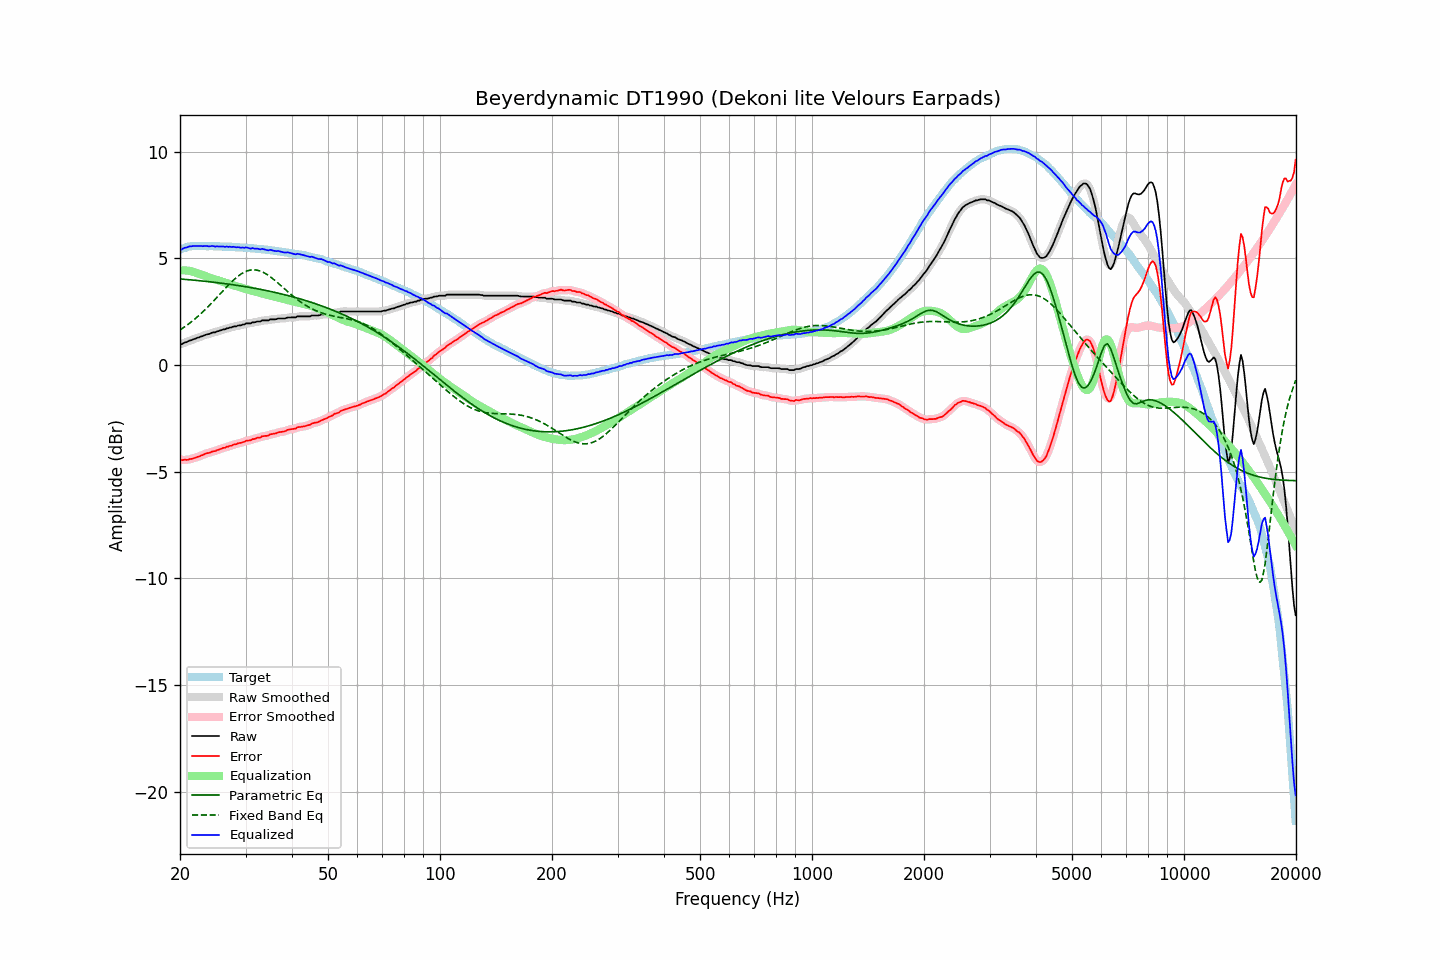

The file beside this chart, header and first rows:
frequency, raw, error, smoothed, error_smoothed, equalization, parametric_eq, fixed_band_eq, equalized_raw, equalized_smoothed, target
20.00, 0.99, -4.42, 0.98, -4.43, 4.44, 4.04, 1.65, 5.43, 5.42, 5.41
20.20, 0.97, -4.47, 1.00, -4.44, 4.44, 4.03, 1.70, 5.42, 5.44, 5.44
20.40, 1.02, -4.45, 1.02, -4.45, 4.44, 4.03, 1.75, 5.47, 5.46, 5.47
20.61, 1.06, -4.43, 1.05, -4.45, 4.44, 4.02, 1.80, 5.50, 5.49, 5.49
20.81, 1.07, -4.45, 1.09, -4.43, 4.43, 4.01, 1.85, 5.51, 5.52, 5.52
21.02, 1.11, -4.44, 1.11, -4.43, 4.43, 4.01, 1.91, 5.54, 5.54, 5.55
21.23, 1.15, -4.41, 1.14, -4.42, 4.41, 4.00, 1.97, 5.57, 5.56, 5.56
21.44, 1.16, -4.41, 1.17, -4.40, 4.40, 3.99, 2.02, 5.56, 5.57, 5.57
21.66, 1.20, -4.38, 1.20, -4.38, 4.38, 3.99, 2.08, 5.58, 5.58, 5.58
21.87, 1.22, -4.35, 1.23, -4.36, 4.36, 3.98, 2.15, 5.58, 5.58, 5.58
22.09, 1.25, -4.33, 1.25, -4.33, 4.33, 3.97, 2.21, 5.58, 5.58, 5.59
22.31, 1.28, -4.30, 1.28, -4.31, 4.30, 3.96, 2.27, 5.59, 5.59, 5.59
22.54, 1.30, -4.28, 1.31, -4.28, 4.27, 3.96, 2.34, 5.58, 5.58, 5.59
22.76, 1.34, -4.24, 1.33, -4.25, 4.25, 3.95, 2.41, 5.59, 5.58, 5.59
22.99, 1.35, -4.22, 1.36, -4.21, 4.22, 3.94, 2.48, 5.57, 5.58, 5.57
23.22, 1.39, -4.18, 1.39, -4.18, 4.19, 3.93, 2.55, 5.58, 5.58, 5.57
23.45, 1.42, -4.15, 1.42, -4.15, 4.16, 3.93, 2.63, 5.59, 5.58, 5.57
23.69, 1.44, -4.13, 1.44, -4.13, 4.14, 3.92, 2.70, 5.58, 5.58, 5.57
23.92, 1.45, -4.12, 1.46, -4.11, 4.11, 3.91, 2.78, 5.57, 5.57, 5.57
24.16, 1.48, -4.10, 1.49, -4.09, 4.09, 3.90, 2.85, 5.57, 5.58, 5.58
24.40, 1.52, -4.06, 1.51, -4.07, 4.06, 3.89, 2.93, 5.59, 5.57, 5.58
24.65, 1.53, -4.04, 1.53, -4.04, 4.04, 3.88, 3.01, 5.57, 5.57, 5.57
24.89, 1.53, -4.03, 1.55, -4.02, 4.02, 3.87, 3.09, 5.55, 5.57, 5.57
25.14, 1.58, -3.98, 1.57, -4.00, 3.99, 3.87, 3.18, 5.58, 5.56, 5.57
25.39, 1.59, -3.97, 1.60, -3.97, 3.97, 3.86, 3.26, 5.56, 5.56, 5.57
25.65, 1.62, -3.94, 1.63, -3.94, 3.94, 3.85, 3.34, 5.56, 5.57, 5.57
25.91, 1.64, -3.91, 1.64, -3.92, 3.92, 3.84, 3.42, 5.56, 5.56, 5.55
26.16, 1.67, -3.88, 1.67, -3.89, 3.89, 3.83, 3.50, 5.56, 5.56, 5.55
26.43, 1.67, -3.88, 1.69, -3.86, 3.87, 3.82, 3.58, 5.54, 5.55, 5.55
26.69, 1.72, -3.83, 1.71, -3.84, 3.84, 3.81, 3.66, 5.56, 5.55, 5.55
26.96, 1.72, -3.83, 1.73, -3.82, 3.82, 3.80, 3.74, 5.54, 5.55, 5.55
27.23, 1.76, -3.78, 1.76, -3.79, 3.79, 3.79, 3.82, 5.55, 5.55, 5.55
27.50, 1.76, -3.78, 1.78, -3.77, 3.77, 3.78, 3.89, 5.53, 5.54, 5.55
27.77, 1.80, -3.73, 1.79, -3.74, 3.75, 3.77, 3.97, 5.55, 5.54, 5.54
28.05, 1.81, -3.72, 1.81, -3.72, 3.72, 3.75, 4.04, 5.54, 5.53, 5.53
28.33, 1.81, -3.71, 1.83, -3.70, 3.70, 3.74, 4.10, 5.51, 5.53, 5.52
28.62, 1.85, -3.67, 1.84, -3.68, 3.68, 3.73, 4.16, 5.53, 5.52, 5.52
28.90, 1.86, -3.66, 1.86, -3.66, 3.65, 3.72, 4.22, 5.52, 5.52, 5.52
29.19, 1.86, -3.64, 1.88, -3.64, 3.63, 3.71, 4.27, 5.50, 5.51, 5.51
29.48, 1.90, -3.61, 1.89, -3.62, 3.61, 3.70, 4.32, 5.52, 5.51, 5.52
29.78, 1.90, -3.60, 1.92, -3.59, 3.59, 3.68, 4.36, 5.49, 5.51, 5.50
30.08, 1.95, -3.55, 1.94, -3.56, 3.57, 3.67, 4.39, 5.52, 5.51, 5.50
30.38, 1.95, -3.54, 1.95, -3.55, 3.55, 3.66, 4.42, 5.50, 5.49, 5.49
30.68, 1.95, -3.53, 1.96, -3.52, 3.53, 3.65, 4.44, 5.48, 5.49, 5.49
30.99, 1.95, -3.52, 1.97, -3.51, 3.50, 3.63, 4.46, 5.46, 5.47, 5.48
31.30, 2.00, -3.47, 1.98, -3.49, 3.48, 3.62, 4.46, 5.49, 5.47, 5.47
31.61, 2.00, -3.47, 2.01, -3.46, 3.46, 3.61, 4.47, 5.47, 5.47, 5.47
31.93, 2.01, -3.45, 2.03, -3.43, 3.44, 3.59, 4.46, 5.45, 5.47, 5.46
32.24, 2.04, -3.40, 2.03, -3.42, 3.42, 3.58, 4.45, 5.46, 5.45, 5.45
32.57, 2.04, -3.40, 2.05, -3.40, 3.40, 3.56, 4.43, 5.44, 5.44, 5.44
32.89, 2.04, -3.40, 2.06, -3.38, 3.38, 3.55, 4.41, 5.42, 5.44, 5.44
33.22, 2.09, -3.34, 2.08, -3.36, 3.36, 3.54, 4.38, 5.45, 5.44, 5.43
33.55, 2.09, -3.33, 2.09, -3.33, 3.34, 3.52, 4.34, 5.43, 5.43, 5.43
33.89, 2.09, -3.32, 2.09, -3.32, 3.32, 3.51, 4.30, 5.41, 5.41, 5.41
34.23, 2.09, -3.32, 2.10, -3.31, 3.30, 3.49, 4.25, 5.40, 5.40, 5.41
34.57, 2.09, -3.30, 2.11, -3.29, 3.28, 3.47, 4.20, 5.38, 5.39, 5.40
34.92, 2.14, -3.24, 2.13, -3.26, 3.26, 3.46, 4.15, 5.41, 5.39, 5.38
35.27, 2.14, -3.24, 2.14, -3.24, 3.24, 3.44, 4.09, 5.39, 5.38, 5.38
35.62, 2.14, -3.22, 2.15, -3.22, 3.22, 3.43, 4.03, 5.37, 5.37, 5.37
35.97, 2.14, -3.21, 2.15, -3.21, 3.20, 3.41, 3.97, 5.35, 5.35, 5.35
... 635 more rows
